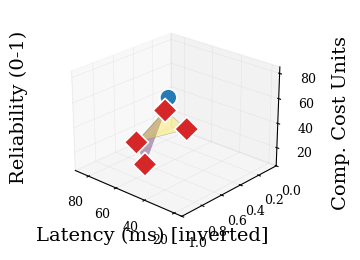

The script that saved this image:
import numpy as np
import matplotlib.pyplot as plt
from mpl_toolkits.mplot3d import Axes3D  # noqa: F401


def pareto_efficient(points: np.ndarray) -> np.ndarray:
    """Pareto mask for min latency, max reliability, min cost."""
    n = points.shape[0]
    efficient = np.ones(n, dtype=bool)

    for i in range(n):
        if not efficient[i]:
            continue
        for j in range(n):
            if i == j:
                continue
            dominates = (
                (points[j, 0] <= points[i, 0])
                and (points[j, 1] >= points[i, 1])
                and (points[j, 2] <= points[i, 2])
                and (
                    (points[j, 0] < points[i, 0])
                    or (points[j, 1] > points[i, 1])
                    or (points[j, 2] < points[i, 2])
                )
            )
            if dominates:
                efficient[i] = False
                break

    return efficient


def main() -> None:
    labels = [
        "Random Placement",
        "Heller (2012) - K-Center",
        "Radam (2022) - HSA-PSO",
        "Farahi (2026) - AP-DQN",
        "Proposed AI Method",
    ]

    # [Latency, Reliability, Cost]
    data = np.array(
        [
            [85, 0.45, 10],
            [48, 0.88, 25],
            [20, 0.88, 65],
            [36, 0.82, 80],
            [32, 0.91, 75],
        ],
        dtype=float,
    )

    pareto_mask = pareto_efficient(data)
    pareto_points = data[pareto_mask]

    plt.rcParams.update(
        {
            "font.family": "serif",
            "font.size": 14,
            "axes.labelsize": 14,
            "axes.titlesize": 14,
            "xtick.labelsize": 9,
            "ytick.labelsize": 9,
        }
    )

    # Exact proposal footprint size
    fig = plt.figure(figsize=(3.5, 2.5))
    ax = fig.add_subplot(111, projection="3d")

    # Main scatter with requested styling
    ax.scatter(
        data[:, 0],
        data[:, 1],
        data[:, 2],
        c="#1f77b4",
        s=150,
        edgecolor="white",
        linewidth=1.2,
        alpha=0.97,
        label="Methods",
    )

    # Pareto surface
    if pareto_points.shape[0] >= 3:
        ax.plot_trisurf(
            pareto_points[:, 0],
            pareto_points[:, 1],
            pareto_points[:, 2],
            cmap="viridis",
            alpha=0.35,
            linewidth=0.4,
            edgecolor=(0.3, 0.3, 0.3, 0.45),
            antialiased=True,
        )

    # Highlight efficient points with same white edge-lining style
    ax.scatter(
        pareto_points[:, 0],
        pareto_points[:, 1],
        pareto_points[:, 2],
        c="#d62728",
        s=150,
        marker="D",
        edgecolor="white",
        linewidth=1.2,
        alpha=1.0,
        label="Pareto-efficient",
    )

    # Shortened axis labels avoid clipping at strict 3.5" x 2.5" print size.
    # Suppress projected 3D labels (they clip in very small print canvases).
    ax.set_xlabel("")
    ax.set_ylabel("")
    ax.set_zlabel("")

    ax.set_ylim(0.0, 1.0)
    ax.set_yticks(np.linspace(0.0, 1.0, 6))

    # Ensure inverted latency axis is explicit and visible
    ax.set_xlim(90, 15)
    ax.invert_xaxis()

    # Subtle grid
    ax.xaxis._axinfo["grid"]["linewidth"] = 0.35
    ax.yaxis._axinfo["grid"]["linewidth"] = 0.35
    ax.zaxis._axinfo["grid"]["linewidth"] = 0.35
    ax.xaxis._axinfo["grid"]["color"] = (0.75, 0.75, 0.75, 0.32)
    ax.yaxis._axinfo["grid"]["color"] = (0.75, 0.75, 0.75, 0.32)
    ax.zaxis._axinfo["grid"]["color"] = (0.75, 0.75, 0.75, 0.32)

    # Trade-off perspective
    ax.view_init(elev=24, azim=132)

    # Omit title to maximize usable label space in 3.5" x 2.5" footprint.
    ax.set_title("")

    # No colorbar (requested)

    # Tight margins for proposal placement
    plt.subplots_adjust(left=0.05, right=0.95, bottom=0.05, top=0.95)

    # Figure-level labels remain visible without clipping or overlap.
    fig.text(0.44, 0.01, "Latency (ms) [inverted]", ha="center", va="bottom", fontsize=14)
    fig.text(0.98, 0.50, "Comp. Cost Units", ha="center", va="center", rotation=90, fontsize=14)
    fig.text(0.06, 0.56, "Reliability (0-1)", ha="center", va="center", rotation=90, fontsize=14)

    output_path = "SDN_Pareto_3D_Print.png"
    # Tight bounding box with small pad preserves labels while maximizing occupied area.
    plt.savefig(output_path, dpi=300, bbox_inches="tight", pad_inches=0.05)
    print(f"Saved: {output_path}")


if __name__ == "__main__":
    main()
